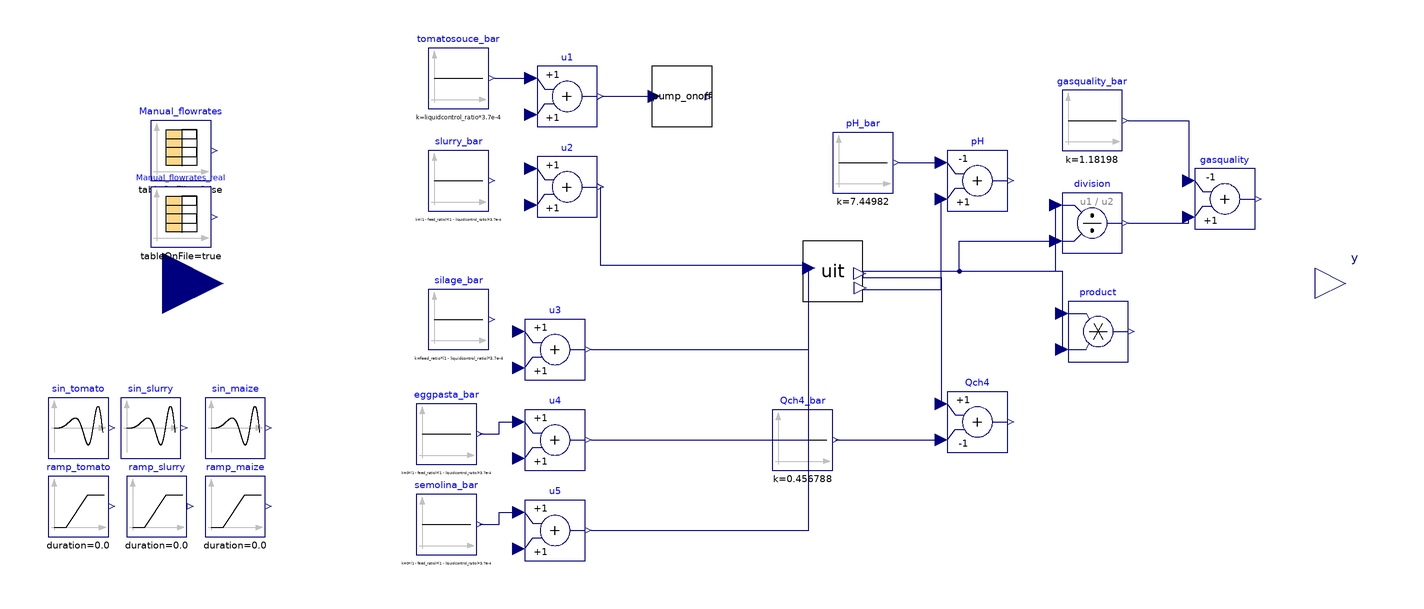

The Modelica model whose source follows is shown above as a component diagram (icons at their Placement, wires along their Line points).

model UIT_OL_Jan24_onoff
    //26.10.2023: New steadystate condition with new feed_ratio, liquidcontrol_ratio and new combi based on measurements.
    //14.11.2023: This model can now be run under "continous" feeding options and "impulse" (i.e. real) feeding option, setting the parameter 'impulse'.
    //09.01.2024: Calibration purpose: re-declaration of parameters to be estimated. Error is computed externally.
    //
    parameter Real feed_ratio = 0.116 "(Qpalpable-Qcontrol)/(Qpalpable-Qcontrol+Qslurry)";
    parameter Real liquidcontrol_ratio = 0.26 "Qcontrol/Qtot. Set from 15%OLR of s.Antonio OLR";
    parameter Real solid_feeding_interval = 2*86400;
    Real tfr;
    //Nominal biological parameters (calibation 13.01.2024 solo pilot)
    //Nominal parameter values
    //Add other Ks, Ki and kd!!
    parameter Real k_hyd_xchr = 0.453446319 "0.32566743895306743, 0.45, 1";
    parameter Real k_hyd_xchm = 0.286740432 "0.42319302147680693 0.28,0.3";
    parameter Real k_hyd_xchs = 0.011533595 "0.016324478692379397 0.011, 0.01";
    parameter Real k_hyd_xprr = 1.239621729 "0.7448677043180438 1.24, 1";
    parameter Real k_hyd_xprs = 0.19130073 "0.21758908555328108 0.19, 0.2";
    parameter Real k_hyd_xli = 0.449241559 "0.35010790985270795 0.449, 0.3";
    parameter Real k_m_su = 11 "7.875631490240984 11, 30";
    parameter Real k_m_aa = 10 "12.535480801087115 10, 50";
    parameter Real k_m_c4 = 14 "16.696872722083715 14, 20";
    parameter Real k_m_pro = 18.96113014 "14.961292134394824 18.9, 13";
    parameter Real k_m_ac = 5.104943235 "3.2111508857602047 5.1, 5.6, 8";
    parameter Real Ks_ac = 0.443583441 "0.21231036725029 0.443583441 , 0.15";
    parameter Real Ki_nh3_ac = 0.00125268 "0.00140997793843472 0.00125268, 0.0071428571";
    parameter Real Ki_hac_ac = 8.06841945 "2.9917458204406238 8.06841945 , 2.2";
    parameter Real Ki_hpro_pro = 2.2 "7.08317113463713 2.2, 2.2";
    parameter Real kla_pilot = 5.821084588 "3.185356158754692 5.821084588, 10";
    parameter Real kla_batch = 10 "12.243650647046891 10,10";
    parameter Real k_m_h2 = 35 "54.19240185230841 35";
    //Added on 17.01.2024
    parameter Real Ks_pro = 0.15 "0.7397859560206168 0.5, 0.15";
    //Added on 22.01.2024
    parameter Real Ks_h2 = 7e-6 "1.119241977682233e-05 6.88E-06, 7e-6";
    parameter Real Ks_c4 = 0.2 "0.14862982759843518 0.244986962, 0.1, 0.2";
    parameter Real Ki_h2_pro = 3.5e-6 "5.650678716932053e-06 4.65E-06, 3.5e-6";
    //
    //From last calibration pilot+batch 23.01.2024
    // parameter Real k_hyd_xchr = 0.1684696193528361;
    //parameter Real k_hyd_xchm = 0.11807316450678314;
    //parameter Real k_hyd_xchs = 0.010760760986597017;
    //parameter Real k_hyd_xprr = 0.8185943523473431;
    //parameter Real k_hyd_xprs = 0.1285879545427303;
    //parameter Real k_hyd_xli = 0.34765782187342564;
    //parameter Real k_m_su = 2.8541211315421355;
    //parameter Real k_m_aa = 27.984700750009836;
    //parameter Real k_m_c4 = 39.3318245823452;
    //parameter Real k_m_pro = 36.93626337790851;
    //parameter Real k_m_ac = 10.177596300593086;
    //parameter Real Ks_ac = 1.2534702928808392;
    //parameter Real Ki_nh3_ac = 0.001020270070831354;
    //parameter Real Ki_hac_ac = 16.221358114327714;
    //parameter Real Ki_hpro_pro = 8.81605943266344;
    //parameter Real kla_pilot = 3.4370650925142736;
    //parameter Real kla_batch = 6.124003382912489;
    //parameter Real Ks_pro = 0.17344311259729606;
    //parameter Real k_m_h2 = 105.50072601219033;
    //parameter Real Ks_h2 = 7.353483393359679e-06;
    //parameter Real Ks_c4 = 0.3280015715682489;
    //parameter Real Ki_h2_pro = 3.6816309143517844e-06;
    parameter Boolean impulse = true;
    parameter Boolean real = false;
    //Objective function declaration
    Real ISE(start = 0);
    parameter Real Qch4_maxgain = 10;
    Modelica.Blocks.Sources.CombiTimeTable Manual_flowrates(columns = {2, 3}, extrapolation = Modelica.Blocks.Types.Extrapolation.Periodic, smoothness = Modelica.Blocks.Types.Smoothness.ConstantSegments, startTime = 1e6, table = [0, 2*feed_ratio*(1 - liquidcontrol_ratio)*370, 2*(1 - feed_ratio)*(1 - liquidcontrol_ratio)*370; 1, 0, 0; 2, 2*feed_ratio*(1 - liquidcontrol_ratio)*370, 2*(1 - feed_ratio)*(1 - liquidcontrol_ratio)*370; 3, 0, 0; 4, 3*feed_ratio*(1 - liquidcontrol_ratio)*370, 3*(1 - feed_ratio)*(1 - liquidcontrol_ratio)*370; 5, 0, 0; 6, 0, 0; 7, 0, 0], tableOnFile = false, timeScale = 86400) annotation(
      Placement(visible = true, transformation(origin = {-172, 44}, extent = {{-10, -10}, {10, 10}}, rotation = 0)));
    //Integer i_curr;
    //
    //Reactor model - system
    UIT uit(digester.X_su_start = 1.65728, digester.X_aa_start = 0.541241, digester.X_fa_start = 0.160968, digester.X_c4_start = 0.375958, digester.X_pro_start = 0.21632, digester.X_ac_start = 0.891913, digester.X_h2_start = 0.416472, digester.X_c_start = 0, digester.X_i_start = 24.9314, digester.X_ch_start = {1.46379, 0.69305, 2.06708}, digester.X_pr_start = {0.190092, 0.666805}, digester.X_li_start = 0.323295, digester.X_p_start = 0.343258, digester.S_i_start = 0.0858146, digester.S_su_start = 0.0299818, digester.S_aa_start = 0.025083, digester.S_fa_start = 0.0504583, digester.S_va_start = 0.00966647, digester.S_bu_start = 0.0155887, digester.S_pro_start = 0.0186578, digester.S_ac_start = 1.07684, digester.S_h2_start = 2.33354e-07, digester.S_ch4_start = 0.372485, digester.S_ic_start = 0.203826, digester.S_in_start = 0.116751, digester.S_ip_start = 0.00420842, digester.S_cat_start = 0.119452, digester.S_ca_start = 5.63432e-05, digester.S_mg_start = 0.000122709, digester.S_an_start = 0.0182832, digester.ash_start = 12.8749, digester.X_lig_start = 7.88827, digester.S_gas_h2_start = 1.35944e-06, digester.S_gas_ch4_start = 1.28316, digester.S_gas_co2_start = 0.016337, digester.S_gas_nh3_start = 1.81043e-06, digester.X_acp_start = 1.50977e-11, digester.X_stru_start = 0.0100953, digester.X_ccm_start = 0.00537178, digester.X_mag_start = 2.76859e-9, limPID.xi_start = 0.0188717, real = real, digester.k_hyd_xchr = k_hyd_xchr, digester.k_hyd_xchm = k_hyd_xchm, digester.k_hyd_xchs = k_hyd_xchs, digester.k_hyd_xprr = k_hyd_xprr, digester.k_hyd_xprs = k_hyd_xprs, digester.k_hyd_xli = k_hyd_xli, digester.k_m_su = k_m_su, digester.k_m_aa = k_m_aa, digester.k_m_c4 = k_m_c4, digester.k_m_pro = k_m_pro, digester.k_m_ac = k_m_ac, digester.Ks_ac = Ks_ac, digester.Ki_nh3_ac = Ki_nh3_ac, digester.Ki_hac_ac = Ki_hac_ac, digester.Ki_hpro_pro = Ki_hpro_pro, digester.kla = kla_pilot, digester.k_m_h2 = k_m_h2, digester.Ks_pro = Ks_pro, digester.Ks_h2 = Ks_h2, digester.Ks_c4 = Ks_c4, digester.Ki_h2_pro = Ki_h2_pro) annotation(
      Placement(visible = true, transformation(origin = {44, 4}, extent = {{-10, -10}, {10, 10}}, rotation = 0)));
    //Inputs
    //u_bar
    Modelica.Blocks.Sources.Constant slurry_bar(k = (1 - feed_ratio)*(1 - liquidcontrol_ratio)*3.7e-4) annotation(
      Placement(visible = true, transformation(origin = {-80, 34}, extent = {{-10, -10}, {10, 10}}, rotation = 0)));
    Modelica.Blocks.Sources.Constant silage_bar(k = feed_ratio*(1 - liquidcontrol_ratio)*3.7e-4) annotation(
      Placement(visible = true, transformation(origin = {-80, -12}, extent = {{-10, -10}, {10, 10}}, rotation = 0)));
    Modelica.Blocks.Sources.Constant tomatosouce_bar(k = liquidcontrol_ratio*3.7e-4) annotation(
      Placement(visible = true, transformation(origin = {-80, 68}, extent = {{-10, -10}, {10, 10}}, rotation = 0)));
    Modelica.Blocks.Sources.Constant eggpasta_bar(k = 0*(1 - feed_ratio)*(1 - liquidcontrol_ratio)*3.7e-4) annotation(
      Placement(visible = true, transformation(origin = {-84, -50}, extent = {{-10, -10}, {10, 10}}, rotation = 0)));
    Modelica.Blocks.Sources.Constant semolina_bar(k = 0*(1 - feed_ratio)*(1 - liquidcontrol_ratio)*3.7e-4) annotation(
      Placement(visible = true, transformation(origin = {-84, -80}, extent = {{-10, -10}, {10, 10}}, rotation = 0)));
    //u
    //
    Modelica.Blocks.Math.Add u3 annotation(
      Placement(visible = true, transformation(origin = {-48, -22}, extent = {{-10, -10}, {10, 10}}, rotation = 0)));
    Modelica.Blocks.Math.Add u2 annotation(
      Placement(visible = true, transformation(origin = {-44, 32}, extent = {{-10, -10}, {10, 10}}, rotation = 0)));
    Modelica.Blocks.Math.Add u1 annotation(
      Placement(visible = true, transformation(origin = {-44, 62}, extent = {{-10, -10}, {10, 10}}, rotation = 0)));
    Modelica.Blocks.Math.Add u4 annotation(
      Placement(visible = true, transformation(origin = {-48, -52}, extent = {{-10, -10}, {10, 10}}, rotation = 0)));
    Modelica.Blocks.Math.Add u5 annotation(
      Placement(visible = true, transformation(origin = {-48, -82}, extent = {{-10, -10}, {10, 10}}, rotation = 0)));
    //Outputs
    //y_bar
    Modelica.Blocks.Sources.Constant Qch4_bar(k = 0.456788) annotation(
      Placement(visible = true, transformation(origin = {34, -52}, extent = {{-10, -10}, {10, 10}}, rotation = 0)));
    Modelica.Blocks.Sources.Constant pH_bar(k = 7.44982) annotation(
      Placement(visible = true, transformation(origin = {54, 40}, extent = {{-10, -10}, {10, 10}}, rotation = 0)));
    Modelica.Blocks.Sources.Constant gasquality_bar(k = 1.18198) annotation(
      Placement(visible = true, transformation(origin = {130, 54}, extent = {{-10, -10}, {10, 10}}, rotation = 0)));
    //y
    Modelica.Blocks.Math.Add Qch4(k2 = -1) annotation(
      Placement(visible = true, transformation(origin = {92, -46}, extent = {{-10, -10}, {10, 10}}, rotation = 0)));
    Modelica.Blocks.Math.Product product annotation(
      Placement(visible = true, transformation(origin = {132, -16}, extent = {{-10, -10}, {10, 10}}, rotation = 0)));
    Modelica.Blocks.Math.Division division annotation(
      Placement(visible = true, transformation(origin = {130, 20}, extent = {{-10, -10}, {10, 10}}, rotation = 0)));
    Modelica.Blocks.Math.Add gasquality(k1 = -1) annotation(
      Placement(visible = true, transformation(origin = {174, 28}, extent = {{-10, -10}, {10, 10}}, rotation = 0)));
    //Additional interfaces to simply multiple CL analysis (es.continuous vs discrete vs impulse)
    Modelica.Blocks.Interfaces.RealOutput y[2] annotation(
      Placement(visible = true, transformation(origin = {214, 0}, extent = {{-10, -10}, {10, 10}}, rotation = 0), iconTransformation(origin = {214, 0}, extent = {{-10, -10}, {10, 10}}, rotation = 0)));
    //Declaration of additional inputs (to be specified in upper level)
    Modelica.Blocks.Interfaces.RealInput u[5](each start = 0) annotation(
      Placement(visible = true, transformation(origin = {-178, 0}, extent = {{-20, -20}, {20, 20}}, rotation = 0)));
    Modelica.Blocks.Sources.Ramp ramp_tomato(startTime = 1e6, duration = 0.0) annotation(
      Placement(visible = true, transformation(origin = {-206, -74}, extent = {{-10, -10}, {10, 10}}, rotation = 0)));
    Modelica.Blocks.Sources.Ramp ramp_slurry(startTime = 1e6, duration = 0.0) annotation(
      Placement(visible = true, transformation(origin = {-180, -74}, extent = {{-10, -10}, {10, 10}}, rotation = 0)));
    Modelica.Blocks.Sources.Ramp ramp_maize(startTime = 1e6, duration = 0.0) annotation(
      Placement(visible = true, transformation(origin = {-154, -74}, extent = {{-10, -10}, {10, 10}}, rotation = 0)));
    Modelica.Blocks.Sources.SineVariableFrequencyAndAmplitude sin_tomato(useConstantAmplitude = true, useConstantFrequency = true) annotation(
      Placement(visible = true, transformation(origin = {-206, -48}, extent = {{-10, -10}, {10, 10}}, rotation = 0)));
    Modelica.Blocks.Sources.SineVariableFrequencyAndAmplitude sin_slurry(useConstantAmplitude = true, useConstantFrequency = true) annotation(
      Placement(visible = true, transformation(origin = {-182, -48}, extent = {{-10, -10}, {10, 10}}, rotation = 0)));
    Modelica.Blocks.Sources.SineVariableFrequencyAndAmplitude sin_maize(useConstantAmplitude = true, useConstantFrequency = true) annotation(
      Placement(visible = true, transformation(origin = {-154, -48}, extent = {{-10, -10}, {10, 10}}, rotation = 0)));
    Modelica.Blocks.Sources.CombiTimeTable Manual_flowrates_real(columns = {2, 3}, extrapolation = Modelica.Blocks.Types.Extrapolation.Periodic, fileName = "C:/Users/lenovo/OneDrive - Politecnico di Milano/Work_cloud/DOTTORATO/Sperimentazione UIT/CombiTimeTables UIT/Manual_flowrates_real_R2.txt", smoothness = Modelica.Blocks.Types.Smoothness.ConstantSegments, startTime = 0, tableName = "Flowrates", tableOnFile = true, timeScale = 1) annotation(
      Placement(visible = true, transformation(origin = {-172, 22}, extent = {{-10, -10}, {10, 10}}, rotation = 0)));
    Modelica.Blocks.Math.Add pH(k1 = -1, k2 = +1) annotation(
      Placement(visible = true, transformation(origin = {92, 34}, extent = {{-10, -10}, {10, 10}}, rotation = 0)));
    BlockLibrary.Pump_onoff pump_onoff(impulse = impulse) annotation(
      Placement(visible = true, transformation(origin = {-6, 62}, extent = {{-10, -10}, {10, 10}}, rotation = 0)));
  equation
//Simulation of real temperature drop in UIT
    uit.digester.T_op = if impulse == true then uit.realExpression.y else uit.temperature.y;
//Simulation of impulse feeding for "solid" substrates with timetable (weelend behaviour included)
//Used with "Manual_flowrates_real"
//    u3.u1 = if impulse and time > 1e6 then 86400/300*Manual_flowrates_real.y[1]/1e6 elseif not impulse or time < 1e6 then silage_bar.y else 1e-7;
//    u2.u1 = if impulse and time > 1e6 then 86400/300*Manual_flowrates_real.y[2]/1e6 elseif not impulse or time < 1e6 then  slurry_bar.y else 1e-7;
//Used with "Manual_flowrates"
    when sample(0, 86400) then
      tfr = time;
    end when;
    if real == true then
      u3.u1 = if impulse and time > 1e6 then 86400/300*Manual_flowrates_real.y[1]/1e6 elseif not impulse or time < 1e6 then silage_bar.y else 1e-7;
      u2.u1 = if impulse and time > 1e6 then 86400/300*Manual_flowrates_real.y[2]/1e6 elseif not impulse or time < 1e6 then slurry_bar.y else 1e-7;
    else
      u3.u1 = if (time - tfr) < 300 and impulse and time > 1e6 then 86400/300*Manual_flowrates.y[1]/1e6 elseif not impulse or time < 1e6 then silage_bar.y else 1e-7;
      u2.u1 = if (time - tfr) < 300 and impulse and time > 1e6 then 86400/300*Manual_flowrates.y[2]/1e6 elseif not impulse or time < 1e6 then slurry_bar.y else 1e-7;
    end if;
//
//Simulation of impulse feeding for "pumpable" substrates
//  when sample(0, pump_feeding_interval) then
//    tfr_pump = time;
//  end when;
//  if (time - tfr_pump) < 60 and impulse and time > 1e6 then
//    u1.u1 = 10/1e6*24*60;
//  elseif not impulse or time < 1e6 then
//    u1.u1 = tomatosouce_bar.y;
//  else
//    u1.u1 = 1e-7;
//  end if;
//Trick to allow for higher variability pump_feeding_interval
    if time > 1e6 then
      uit.q[1] = pump_onoff.onoff_load;
    else
      uit.q[1] = u1.y;
    end if;
//Inputs
//u=u_i allows only OL simulations with constant input=start values
//To perform OL simulations neglect equations for u and directly specify u_i=whatever or in "Multiple_UIT_OL".
    u[1] = u1.u2;
    u[2] = u2.u2;
    u[3] = u3.u2;
    u[4] = u4.u2;
    u[5] = u5.u2;
//  u3.u2 = if noEvent(time > 1e6 and time < 1e6 + 300) then 0*feed_ratio*(1 - liquidcontrol_ratio)*4e-4 else 0;
//  u3.u2 = if noEvent(time < 1e6) then 0 else pulse.y;
//Outputs
    y[1] = Qch4.y;
    y[2] = gasquality.y;
//
//Objective function for maximization of methane production
    der(ISE) = (Qch4_maxgain - Qch4.y)^2;
//
    connect(u2.y, uit.q[2]) annotation(
      Line(points = {{-33, 32}, {-33, 6}, {36, 6}}, color = {0, 0, 127}));
    connect(u3.y, uit.q[3]) annotation(
      Line(points = {{-36, -22}, {36, -22}, {36, 6}}, color = {0, 0, 127}));
    connect(uit.y_gas[4], Qch4.u1) annotation(
      Line(points = {{54, 4}, {54, 2}, {80, 2}, {80, -40}}, color = {0, 0, 127}));
    connect(Qch4_bar.y, Qch4.u2) annotation(
      Line(points = {{45, -52}, {80, -52}}, color = {0, 0, 127}));
    connect(uit.y_gas[2], division.u1) annotation(
      Line(points = {{54, 4}, {118, 4}, {118, 26}}, color = {0, 0, 127}));
    connect(uit.y_gas[3], division.u2) annotation(
      Line(points = {{54, 4}, {86, 4}, {86, 14}, {118, 14}}, color = {0, 0, 127}));
    connect(uit.y_gas[1], product.u1) annotation(
      Line(points = {{54, 4}, {120, 4}, {120, -10}}, color = {0, 0, 127}));
    connect(uit.y_gas[3], product.u2) annotation(
      Line(points = {{54, 4}, {120, 4}, {120, -22}}, color = {0, 0, 127}));
    connect(gasquality_bar.y, gasquality.u1) annotation(
      Line(points = {{142, 54}, {162, 54}, {162, 34}}, color = {0, 0, 127}));
    connect(division.y, gasquality.u2) annotation(
      Line(points = {{142, 20}, {162, 20}, {162, 22}}, color = {0, 0, 127}));
    connect(eggpasta_bar.y, u4.u1) annotation(
      Line(points = {{-73, -50}, {-66.5, -50}, {-66.5, -46}, {-60, -46}}, color = {0, 0, 127}));
    connect(semolina_bar.y, u5.u1) annotation(
      Line(points = {{-73, -80}, {-66.5, -80}, {-66.5, -76}, {-60, -76}}, color = {0, 0, 127}));
    connect(u4.y, uit.q[4]) annotation(
      Line(points = {{-36, -52}, {36, -52}, {36, 6}}, color = {0, 0, 127}));
    connect(u5.y, uit.q[5]) annotation(
      Line(points = {{-36, -82}, {36, -82}, {36, 6}}, color = {0, 0, 127}));
    connect(uit.y_dig[1], pH.u2) annotation(
      Line(points = {{54, -2}, {80, -2}, {80, 28}}, color = {0, 0, 127}));
    connect(pH_bar.y, pH.u1) annotation(
      Line(points = {{66, 40}, {80, 40}}, color = {0, 0, 127}));
    connect(u1.y, pump_onoff.constant_load) annotation(
      Line(points = {{-32, 62}, {-16, 62}}, color = {0, 0, 127}));
    connect(tomatosouce_bar.y, u1.u1) annotation(
      Line(points = {{-68, 68}, {-56, 68}}, color = {0, 0, 127}));
    annotation(
      experiment(StartTime = 0, StopTime = 7.8624e+06, Tolerance = 1e-05, Interval = 3600),
      __OpenModelica_commandLineOptions = "--matchingAlgorithm=PFPlusExt --indexReductionMethod=dynamicStateSelection -d=initialization,NLSanalyticJacobian --std=latest ",
      __OpenModelica_simulationFlags(lv = "LOG_STATS", s = "dassl", variableFilter = ".*"),
      Diagram(coordinateSystem(extent = {{-100, -100}, {100, 100}})));
  end UIT_OL_Jan24_onoff;